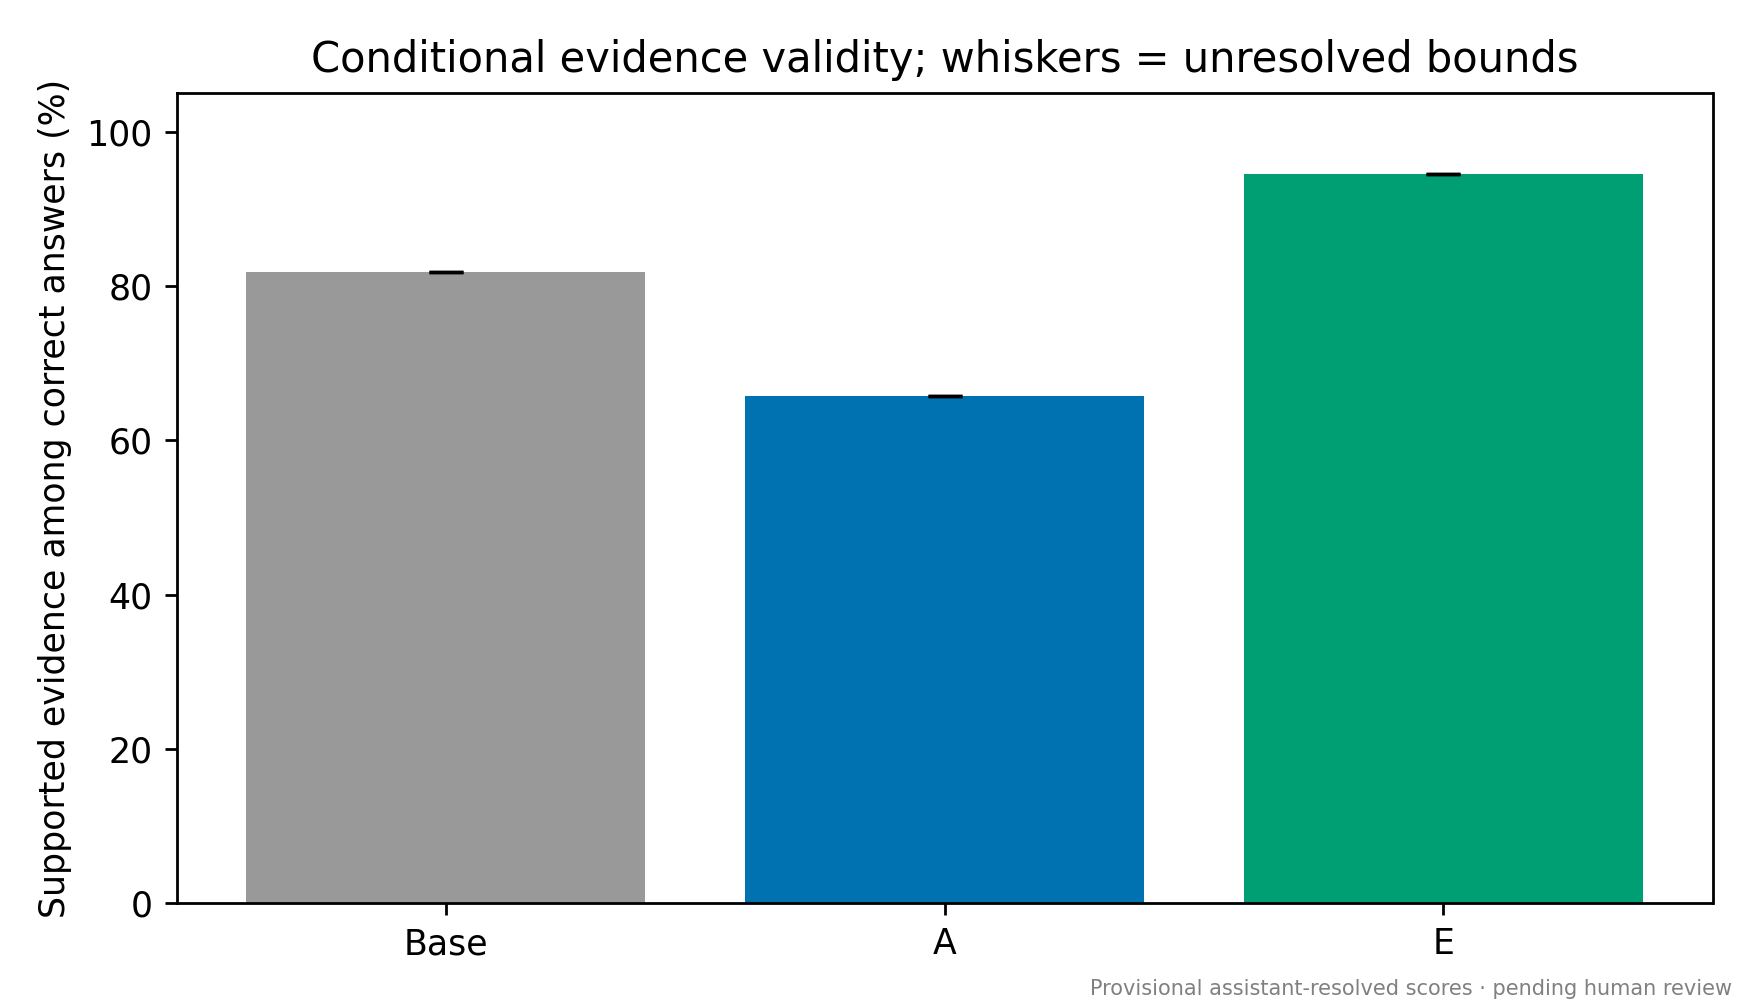

The file beside this chart, header and first rows:
model, n, answer_full, evidence_given_correct_lower, evidence_given_correct_upper, unsupported_correct_confirmed, evidence_unresolved_given_correct, joint
base, 2064, 805, 0.8186, 0.8186, 0.1814, 0.0, 0.3193
A, 2064, 1448, 0.6581, 0.6581, 0.3419, 0.0, 0.4617
E, 2064, 1403, 0.9451, 0.9451, 0.05488, 0.0, 0.6424
